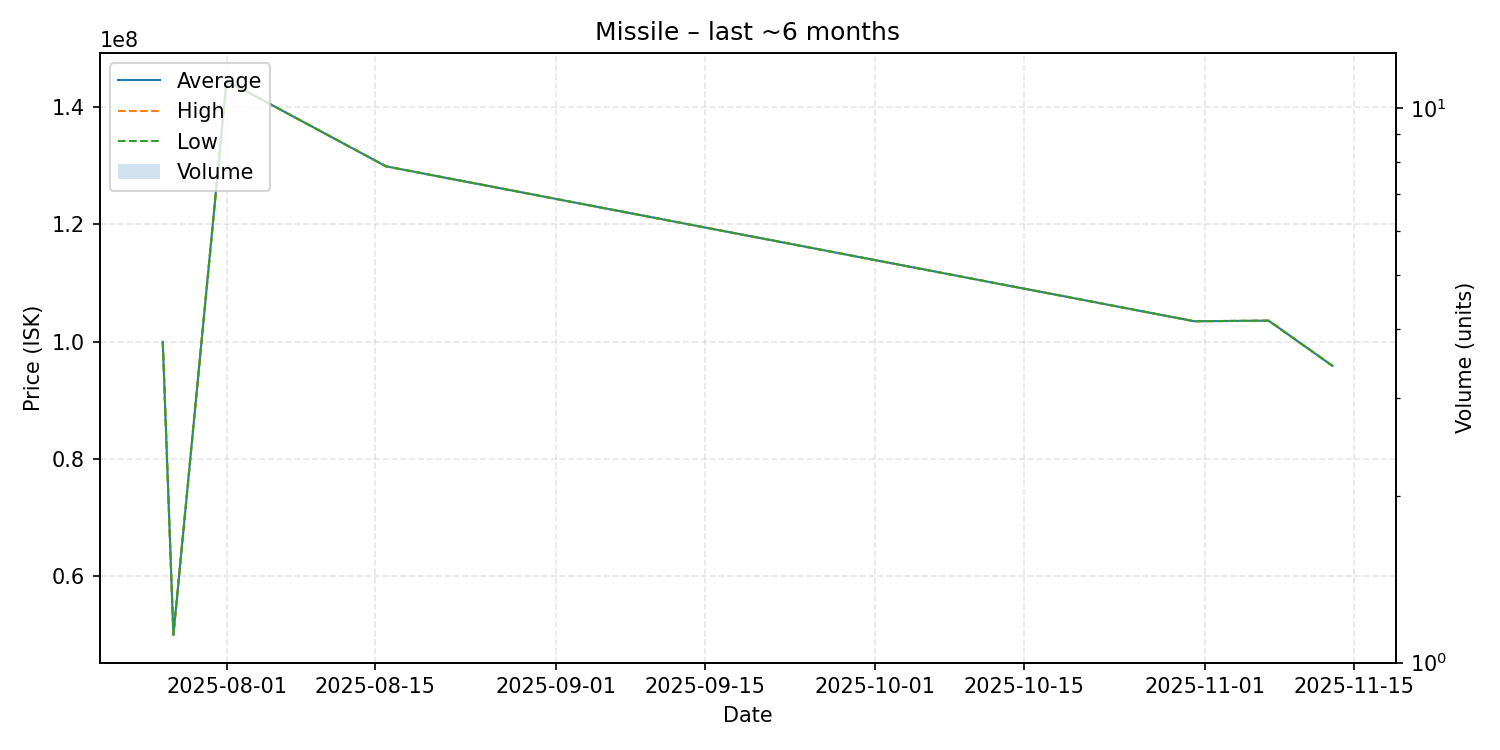

The data file committed next to this chart (first rows):
date, average, highest, lowest, order_count, volume
2025-07-26, 100000000, 100000000, 100000000, 1, 1
2025-07-27, 50040000, 50040000, 50040000, 1, 1
2025-08-01, 144500000, 144500000, 144500000, 1, 1
2025-08-16, 129900000, 129900000, 129900000, 1, 1
2025-10-31, 103500000, 103500000, 103500000, 1, 1
2025-11-07, 103600000, 103600000, 103600000, 1, 1
2025-11-13, 95900000, 95900000, 95900000, 1, 1
